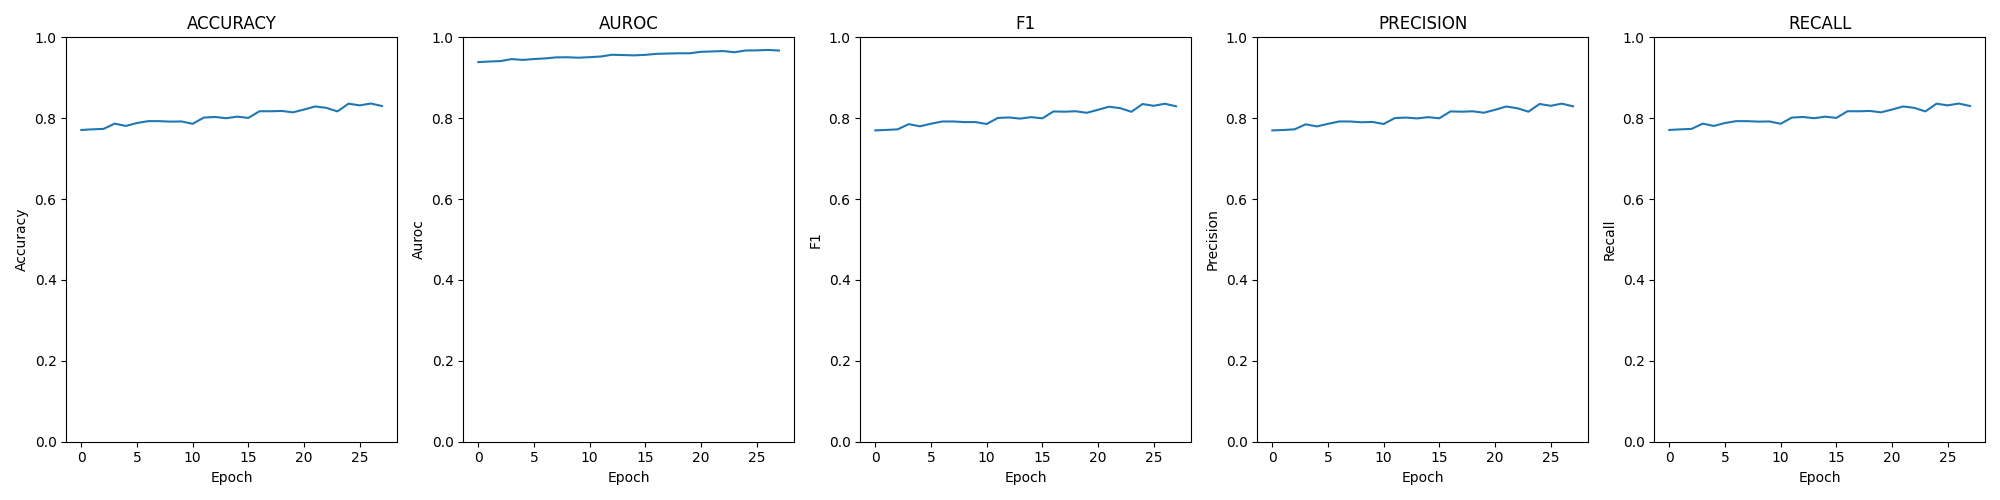

The table this chart was drawn from, first rows:
epoch; loss; time; accuracy; auroc; confusion; f1; precision; recall
0; 0.01755; 00:01:11; 0.7709; 0.9388; [[540, 109, 5, 6], [116, 462, 76, 8], [4…; 0.7699; 0.7699; 0.7709
1; 0.01740; 00:01:10; 0.7725; 0.9402; [[552, 100, 5, 3], [127, 456, 63, 16], […; 0.771; 0.7709; 0.7725
2; 0.01718; 00:01:11; 0.7736; 0.9413; [[546, 107, 3, 4], [128, 455, 65, 14], […; 0.7724; 0.7725; 0.7736
3; 0.01638; 00:01:10; 0.7866; 0.9463; [[559, 93, 3, 5], [125, 457, 67, 13], [1…; 0.7854; 0.7849; 0.7866
4; 0.01673; 00:01:10; 0.7809; 0.9442; [[554, 101, 2, 3], [119, 464, 64, 15], […; 0.78; 0.7797; 0.7809
5; 0.01637; 00:01:11; 0.7882; 0.9463; [[566, 86, 3, 5], [116, 469, 68, 9], [4,…; 0.7863; 0.7861; 0.7882
6; 0.01615; 00:01:09; 0.7927; 0.9479; [[560, 94, 3, 3], [109, 482, 60, 11], [3…; 0.7918; 0.7919; 0.7927
7; 0.01579; 00:01:10; 0.7927; 0.9504; [[559, 94, 3, 4], [108, 483, 62, 9], [3,…; 0.792; 0.7919; 0.7927
8; 0.01572; 00:01:11; 0.7916; 0.9507; [[562, 91, 2, 5], [112, 470, 70, 10], [2…; 0.7904; 0.79; 0.7916
9; 0.01577; 00:01:11; 0.792; 0.9497; [[570, 83, 4, 3], [109, 483, 59, 11], [0…; 0.7904; 0.7908; 0.792
10; 0.01574; 00:01:12; 0.7862; 0.951; [[552, 100, 5, 3], [114, 479, 57, 12], […; 0.7857; 0.7857; 0.7862
11; 0.01537; 00:01:09; 0.8015; 0.9526; [[563, 87, 3, 7], [102, 488, 62, 10], [4…; 0.8006; 0.8004; 0.8015
12; 0.01492; 00:01:11; 0.8031; 0.9569; [[575, 80, 0, 5], [113, 479, 60, 10], [2…; 0.8019; 0.8016; 0.8031
13; 0.01488; 00:01:10; 0.8; 0.9562; [[560, 94, 3, 3], [111, 490, 51, 10], [4…; 0.799; 0.7995; 0.8
14; 0.01483; 00:01:10; 0.8038; 0.9554; [[566, 89, 3, 2], [105, 486, 64, 7], [2,…; 0.8027; 0.8026; 0.8038
15; 0.01464; 00:01:12; 0.8008; 0.9567; [[564, 86, 5, 5], [122, 481, 51, 8], [2,…; 0.7996; 0.7998; 0.8008
16; 0.01426; 00:01:11; 0.8172; 0.9591; [[567, 89, 3, 1], [105, 500, 49, 8], [3,…; 0.8167; 0.8168; 0.8172
17; 0.01416; 00:01:12; 0.8172; 0.96; [[569, 82, 4, 5], [106, 496, 53, 7], [2,…; 0.8161; 0.8161; 0.8172
18; 0.01401; 00:01:10; 0.818; 0.9605; [[566, 88, 2, 4], [103, 497, 55, 7], [3,…; 0.8172; 0.8171; 0.818
19; 0.01395; 00:01:09; 0.8145; 0.9606; [[571, 82, 5, 2], [99, 502, 54, 7], [2, …; 0.8134; 0.8135; 0.8145
20; 0.01349; 00:01:11; 0.8214; 0.9642; [[582, 73, 1, 4], [96, 508, 51, 7], [3, …; 0.8208; 0.8208; 0.8214
21; 0.01323; 00:01:09; 0.8291; 0.9651; [[573, 84, 0, 3], [91, 520, 44, 7], [5, …; 0.8285; 0.8289; 0.8291
22; 0.01303; 00:01:10; 0.8256; 0.9661; [[578, 76, 1, 5], [108, 501, 49, 4], [2,…; 0.8247; 0.8247; 0.8256
23; 0.01346; 00:01:12; 0.8168; 0.9631; [[569, 88, 1, 2], [107, 496, 50, 9], [1,…; 0.8159; 0.8162; 0.8168
24; 0.01283; 00:01:11; 0.8359; 0.9675; [[581, 73, 2, 4], [93, 516, 50, 3], [4, …; 0.8351; 0.8351; 0.8359
25; 0.01272; 00:01:10; 0.8317; 0.9677; [[583, 73, 1, 3], [94, 510, 56, 2], [3, …; 0.8307; 0.8307; 0.8317
26; 0.01253; 00:01:11; 0.8363; 0.9688; [[578, 78, 2, 2], [83, 528, 46, 5], [0, …; 0.8358; 0.836; 0.8363
27; 0.01271; 00:01:11; 0.8302; 0.9673; [[580, 75, 3, 2], [92, 516, 49, 5], [3, …; 0.8295; 0.8295; 0.8302
